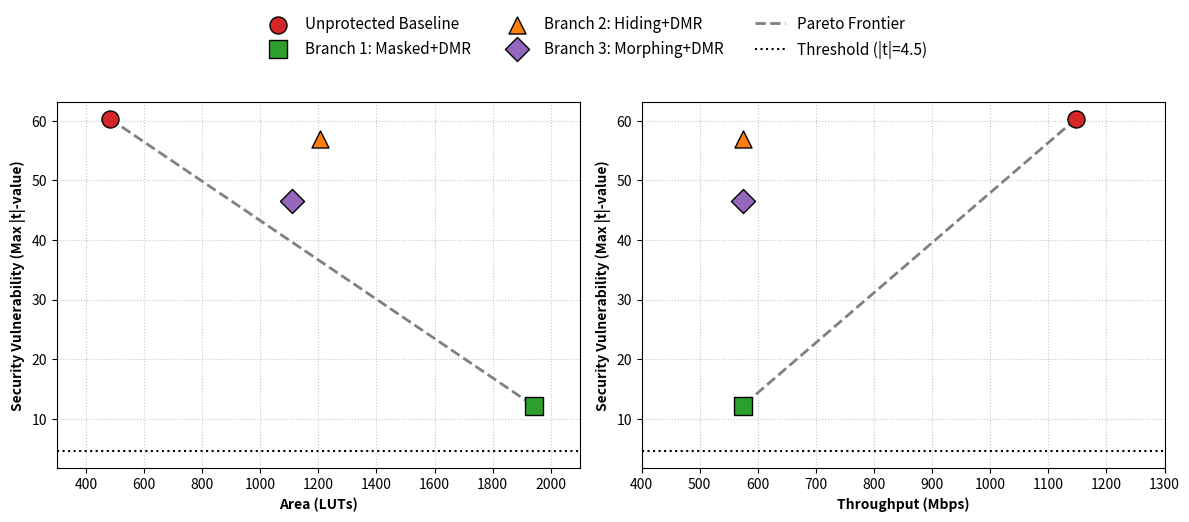

Source code (Python): (Note: this script raises an exception after producing the figure.)
import matplotlib.pyplot as plt

# Raw Data: [LUTs, |t|-value, Throughput]
data = {
    'Unprotected Baseline': [482, 60.37, 1148],
    'Branch 1: Masked+DMR': [1942, 12.17, 574],
    'Branch 2: Hiding+DMR': [1205, 56.98, 574],
    'Branch 3: Morphing+DMR': [1110, 46.49, 574]
}

colors = ['#d62728', '#2ca02c', '#ff7f0e', '#9467bd']
markers = ['o', 's', '^', 'D']

fig, (ax1, ax2) = plt.subplots(1, 2, figsize=(12, 5))

# --- Plot 1: Area vs Security ---
for (name, vals), color, marker in zip(data.items(), colors, markers):
    ax1.scatter(vals[0], vals[1], color=color, marker=marker, s=150, label=name, edgecolors='black', zorder=3)

# Pareto Frontier Line
ax1.plot([data['Unprotected Baseline'][0], data['Branch 1: Masked+DMR'][0]], 
         [data['Unprotected Baseline'][1], data['Branch 1: Masked+DMR'][1]], 
         color='gray', linestyle='--', linewidth=2, label='Pareto Frontier', zorder=2)

ax1.set_xlabel('Area (LUTs)', fontweight='bold')
ax1.set_ylabel('Security Vulnerability (Max |t|-value)', fontweight='bold')
ax1.grid(True, linestyle=':', alpha=0.7, zorder=1)
ax1.set_xlim(300, 2100)
ax1.axhline(y=4.5, color='black', linestyle=':', label='Threshold (|t|=4.5)')

# --- Plot 2: Throughput vs Security ---
for (name, vals), color, marker in zip(data.items(), colors, markers):
    ax2.scatter(vals[2], vals[1], color=color, marker=marker, s=150, edgecolors='black', zorder=3)

# Pareto Frontier Line
ax2.plot([data['Unprotected Baseline'][2], data['Branch 1: Masked+DMR'][2]], 
         [data['Unprotected Baseline'][1], data['Branch 1: Masked+DMR'][1]], 
         color='gray', linestyle='--', linewidth=2, zorder=2)

ax2.set_xlabel('Throughput (Mbps)', fontweight='bold')
ax2.set_ylabel('Security Vulnerability (Max |t|-value)', fontweight='bold')
ax2.grid(True, linestyle=':', alpha=0.7, zorder=1)
ax2.set_xlim(400, 1300)
ax2.axhline(y=4.5, color='black', linestyle=':')

# --- Single Legend for Both Plots ---
handles, labels = ax1.get_legend_handles_labels()
fig.legend(handles, labels, loc='upper center', bbox_to_anchor=(0.5, 1.05), ncol=3, fontsize=11, frameon=False)

plt.tight_layout()
plt.subplots_adjust(top=0.85) # Make room for legend

plt.savefig('graphs/ppa_2d_pareto_subplots.png', dpi=300, bbox_inches='tight')
plt.savefig('graphs/ppa_2d_pareto_subplots.pdf', bbox_inches='tight')
print("SUCCESS: 2D Pareto Subplots generated in graphs/ppa_2d_pareto_subplots.png")
